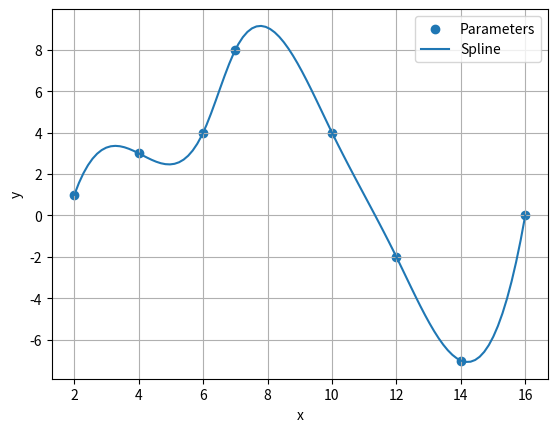

This chart was generated by the following Python code:
import numpy as np
import matplotlib.pyplot as plt
from scipy.interpolate import CubicSpline

x = np.array([2, 4, 6, 7, 10, 12, 14, 16])
y = np.array([1, 3, 4, 8, 4, -2, -7, 0])

N = 8

spline = CubicSpline(x, y)

for i in range(N - 1):
    a = spline.c[0, i]
    b = spline.c[1, i]
    c = spline.c[2, i]
    d = spline.c[3, i]

    print(f"Interval {i + 1}: a = {a}; b = {b}; c = {c}; d = {d}")

x_list = np.linspace(min(x), max(x), 100)
y_list = spline(x_list)

plt.scatter(x, y, label="Parameters")
plt.plot(x_list, y_list, label="Spline")

plt.xlabel("x")
plt.ylabel("y")
plt.grid()
plt.legend()
plt.show()
